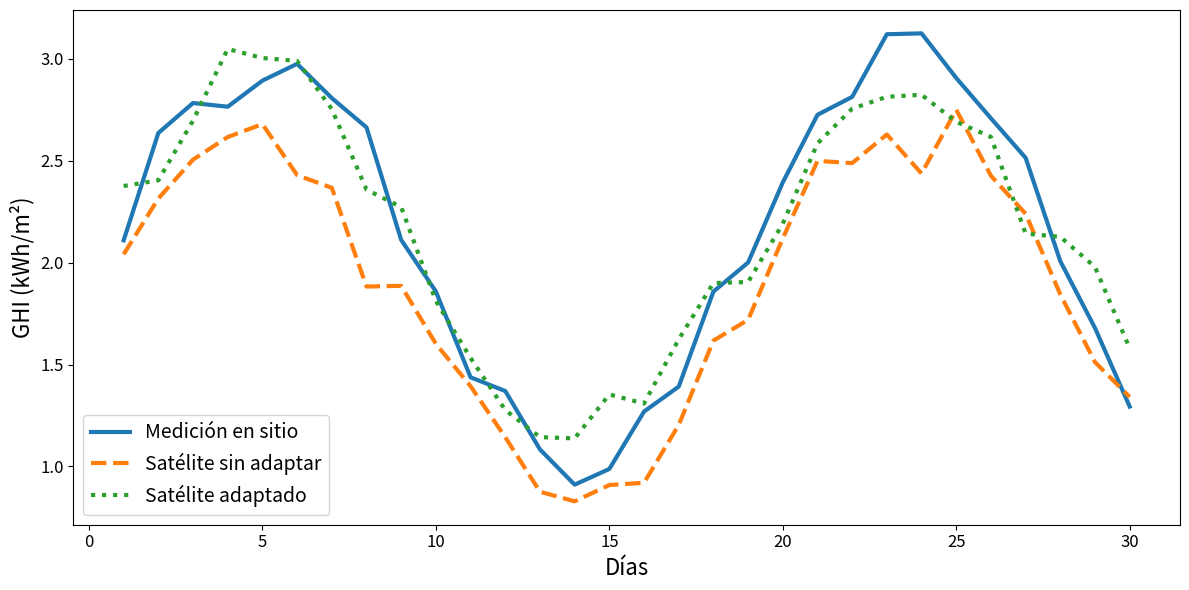
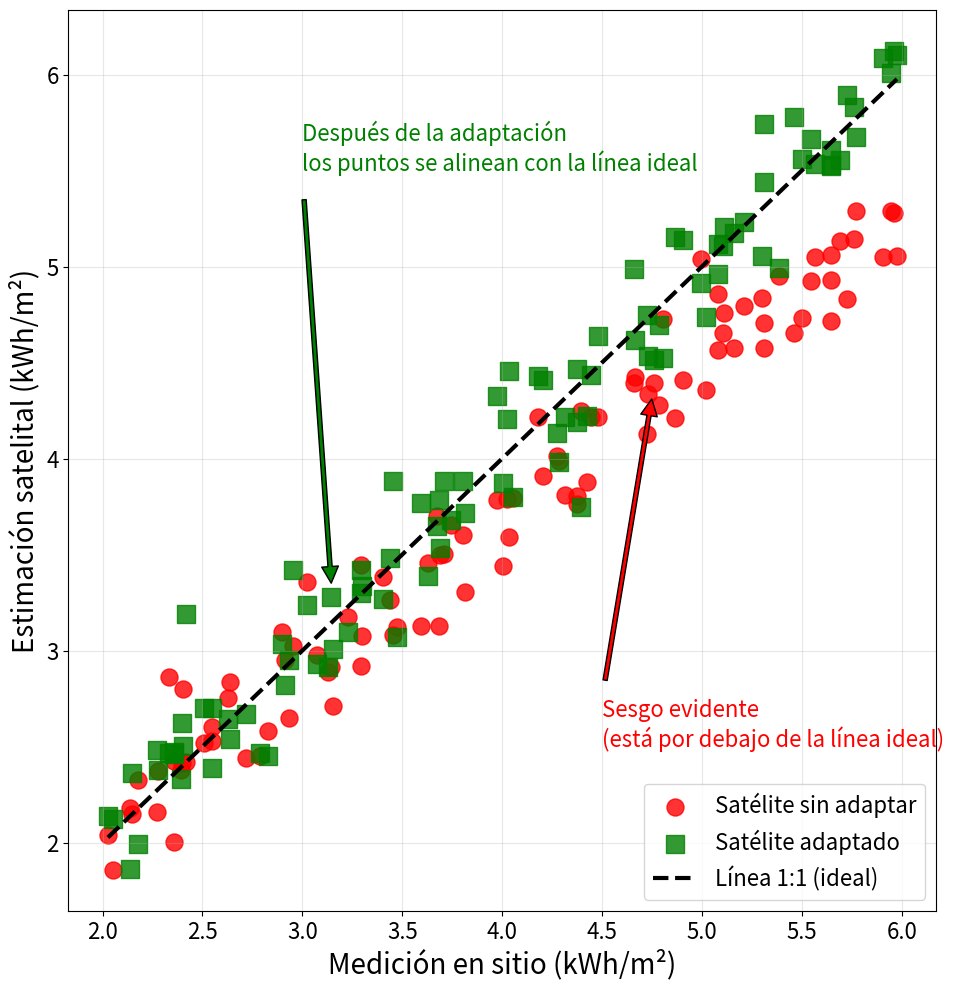

Write Python code to recreate these figures, in order.
import matplotlib.pyplot as plt
import numpy as np

# Simulación de días
dias = np.arange(1, 31)

# Datos "satélite" (sesgo + ruido)
satelite = 1.75 + 0.9*np.sin(dias/3) + np.random.normal(0, 0.1, len(dias))

# Datos medidos en sitio
sitio = 2 + 1.0*np.sin(dias/3) + np.random.normal(0, 0.1, len(dias))

# Corrección aplicada (ajuste de sesgo)
adaptado = 2 + 0.9*np.sin(dias/3) + np.random.normal(0, 0.1, len(dias))

# Crear figura
plt.figure(figsize=(12,6))

# Aumentar grosor de líneas
plt.plot(dias, sitio, label="Medición en sitio", linewidth=3)
plt.plot(dias, satelite, label="Satélite sin adaptar", linestyle="--", linewidth=3)
plt.plot(dias, adaptado, label="Satélite adaptado", linestyle=":", linewidth=3)

# Etiquetas y título con tamaño de fuente mayor
plt.xlabel("Días", fontsize=16)
plt.ylabel("GHI (kWh/m²)", fontsize=16)
# plt.title("Ejemplo de Adaptación al Sitio", fontsize=18)

# Leyenda más grande
plt.legend(fontsize=14)

# Aumentar tamaño de ticks
plt.xticks(fontsize=12)
plt.yticks(fontsize=12)

plt.tight_layout()
plt.show()


import matplotlib.pyplot as plt
import numpy as np

# Simulación de datos
np.random.seed(42)
n = 100

# Mediciones en sitio (referencia)
sitio = np.linspace(2, 6, n) + np.random.normal(0, 0.1, n)

# Satélite sin adaptar (sesgo + dispersión)
satelite = sitio * 0.8 + 0.5 + np.random.normal(0, 0.2, n)

# Satélite adaptado (corregido)
adaptado = sitio * 1.0 + np.random.normal(0, 0.2, n)

plt.figure(figsize=(10,10))  # Figura más grande

# Dispersión antes (rojo) con puntos más grandes
plt.scatter(sitio, satelite, label="Satélite sin adaptar", 
            alpha=0.8, marker="o", color="red", s=150)

# Dispersión después (verde) con puntos más grandes
plt.scatter(sitio, adaptado, label="Satélite adaptado", 
            alpha=0.8, marker="s", color="green", s=150)

# Línea 1:1 (ideal) más gruesa
plt.plot([sitio.min(), sitio.max()], [sitio.min(), sitio.max()], 
         color="black", linestyle="--", linewidth=3, label="Línea 1:1 (ideal)")

# Anotaciones más grandes
plt.annotate("Sesgo evidente\n(está por debajo de la línea ideal)", 
             xy=(sitio[65], satelite[65]), xytext=(4.5, 2.5),
             arrowprops=dict(facecolor='red', shrink=0.05, width=3),
             fontsize=16, color="red")

plt.annotate("Después de la adaptación\nlos puntos se alinean con la línea ideal", 
             xy=(sitio[30], adaptado[25]), xytext=(3, 5.5),
             arrowprops=dict(facecolor='green', shrink=0.05, width=3),
             fontsize=16, color="green")

# Etiquetas más grandes
plt.xlabel("Medición en sitio (kWh/m²)", fontsize=20)
plt.ylabel("Estimación satelital (kWh/m²)", fontsize=20)

# Ticks más grandes
plt.xticks(fontsize=16)
plt.yticks(fontsize=16)

# Leyenda más grande
plt.legend(fontsize=16)

# Rejilla
plt.grid(alpha=0.3)

# Título opcional
# plt.title("Adaptación al Sitio: Antes (rojo) vs Después (verde)", fontsize=22)

plt.tight_layout()
plt.show()
